Run: headless pygame with SDL's dummy video driver; simulated clock (each Clock.tick advances the game by its frame time, no real sleeping); random seed 0; keys injected as events and as key.get_pressed() state; no mouse input.
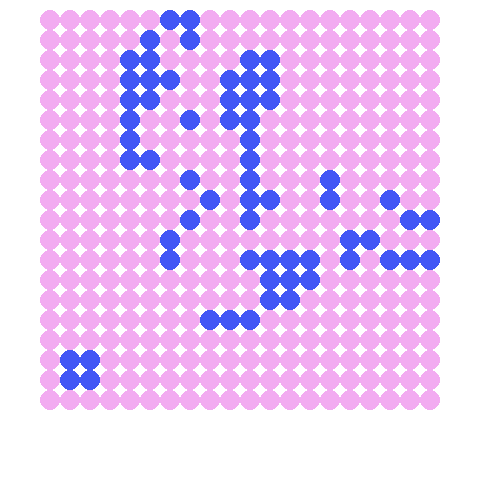
Frame 1 of 4 · flips 1–60 · no input
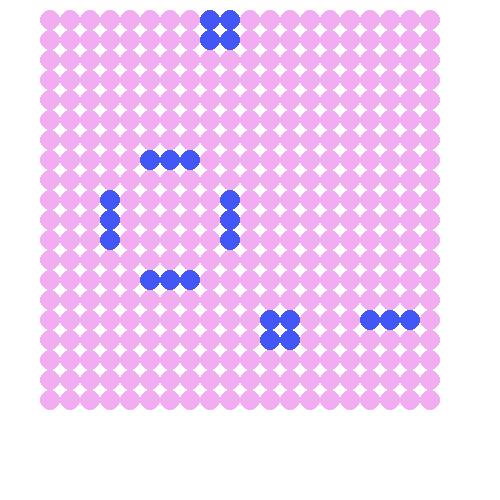
Frame 2 of 4 · flips 61–180 · tapped SPACE, RETURN · held RIGHT (→), D
Frame 3 of 4 · flips 181–300 · held DOWN (↓), S · screen unchanged from frame 2, image omitted
Frame 4 of 4 · flips 301–420 · held LEFT (←), A, UP (↑), W · screen unchanged from frame 3, image omitted

The pygame program that drew these frames:

import pygame, random
 
# Define some colors and other constants
BLUE = (66, 87, 245)
WHITE = (255, 255, 255)
PINK = (242, 172, 241)
GRAY = (228, 230, 235)
WIN_SIZE = 500
CELL_SIZE = 20

 
# This sets the margin between each cell
MARGIN = 15

assert WIN_SIZE % CELL_SIZE == 0


def new_grid():
    grid = {}
    for y in range(CELL_SIZE):
        for x in range(CELL_SIZE):
            grid[x, y] = 0
    return grid

def color(cell, grid):
    x = cell[0]
    x = x * CELL_SIZE
    y = cell[1]
    y = y * CELL_SIZE

    if grid[cell] == 0:
        pygame.draw.circle(screen,PINK, (x+50, y+20), 10)
    if grid[cell] == 1:
        pygame.draw.circle(screen,BLUE, (x+50, y+20), 10)
            


def find_neighbors(cell, grid):
    neighbors = 0
    for x in range(-1,2):
        for y in range(-1, 2):
            neighbor_cell = (cell[0] + x, cell[1] + y)

            if neighbor_cell[0] < CELL_SIZE and neighbor_cell[0] >=1:
                if neighbor_cell[1] < CELL_SIZE and neighbor_cell[1] >= 0:
                    if grid[neighbor_cell] == 1:
                        if x == 0 and y == 0:
                            neighbors += 0
                        else:
                            neighbors += 1
    return neighbors

def life(grid):
    nex_gen = {}

    for cell in grid:
        neighbor_sum = find_neighbors(cell, grid)

        if grid[cell] == 1:
            if neighbor_sum < 2: 
                nex_gen[cell] = 0
            elif neighbor_sum > 3:
                nex_gen[cell] = 0 
            else:
                nex_gen[cell] = 1 
        else:
            if neighbor_sum == 3:
                nex_gen[cell] = 1
            else:
                nex_gen[cell] = 0
    
    return nex_gen

# -------- Main Program Loop -----------



def main():
    pygame.init()
    size = (WIN_SIZE, WIN_SIZE)
    global screen
    screen = pygame.display.set_mode(size)

    screen.fill(WHITE)
    game = new_grid()
    
    for cell in game:
        game[cell] = random.randint(0,1)
 




    done = False

    clock = pygame.time.Clock()

    generations = 0



    while not done:
        # --- Main event loop
        for event in pygame.event.get():
            if event.type == pygame.QUIT:
                done = True

        pygame.display.set_caption("Conway's Game of Life ~ Generation: " + str(generations))

        game = life(game)

        for cell in game:
            color(cell, game)

        pygame.display.flip()
        clock.tick(5)
        generations += 1

    pygame.quit()
    

if __name__ == "__main__":
    main()
